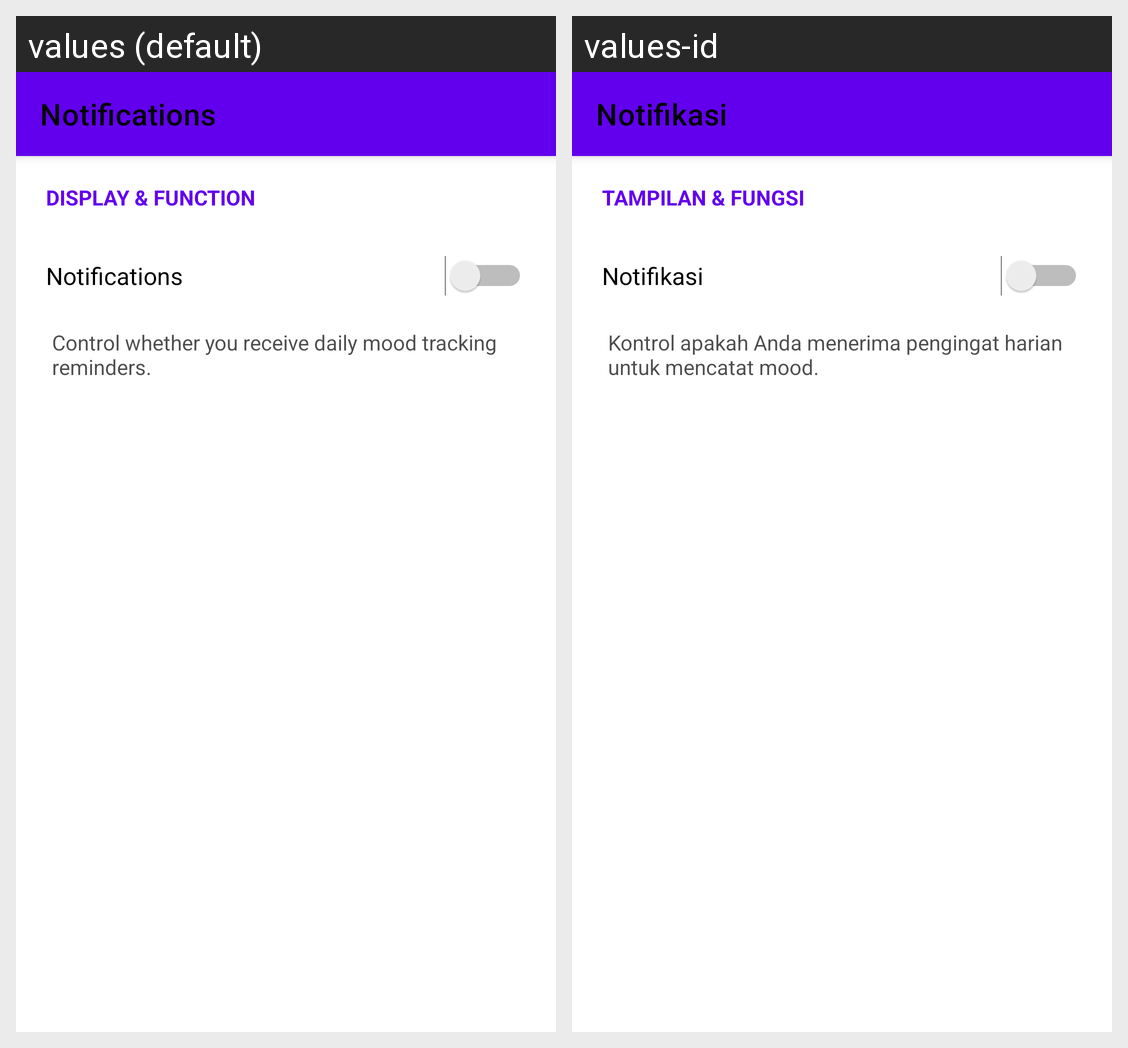

The same Android screen rendered under two of its app's locales, left to right. List the strings drawn on it with the default value and each locale's translation.
Android screen res/layout/activity_notification_settings.xml rendered under 2 locales, left to right: values (default), values-id. Device: Nexus 5 (rendered at 1080×1920; each locale shown at half size, 540×960, under a caption strip naming it); theme Theme.MindEaseApp.NoActionBar.
Strings drawn on this screen, with the default value and each locale's value (text and hints the layout hard-codes, and strings that could not be matched under every locale, appear in the picture but are not listed):

notifications
  values: Notifications
  values-id: Notifikasi

display_and_function
  values: DISPLAY & FUNCTION
  values-id: TAMPILAN & FUNGSI

notification_settings_description
  values: Control whether you receive daily mood tracking reminders.
  values-id: Kontrol apakah Anda menerima pengingat harian untuk mencatat mood.
